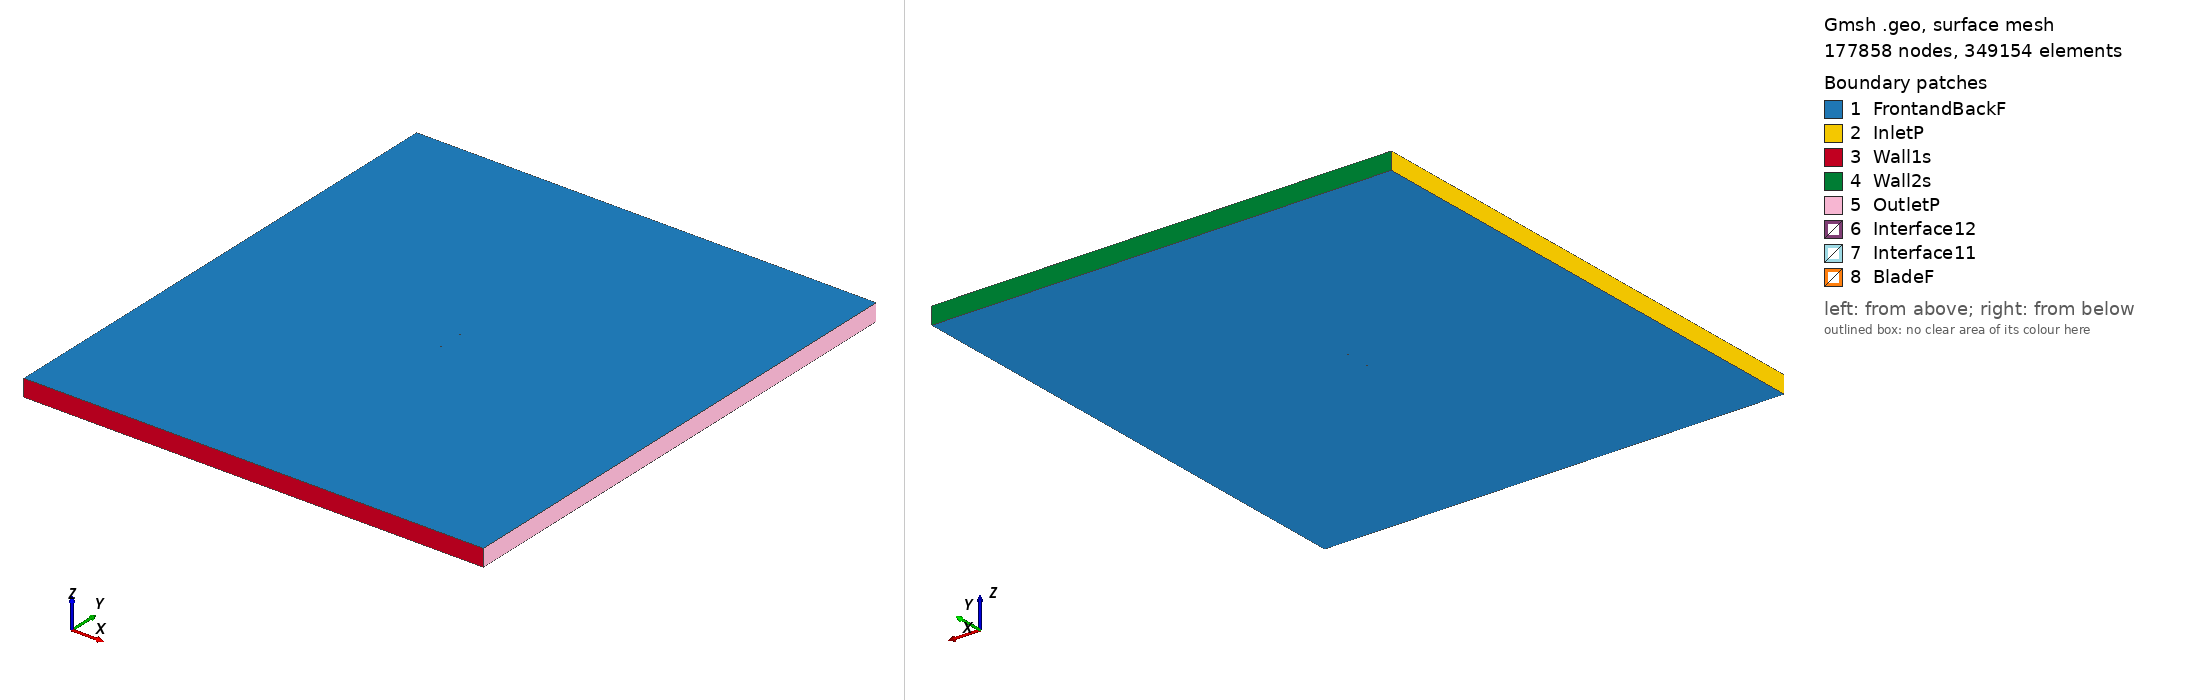

Gmsh geometry script, surface-meshed: 177858 nodes, 349154 surface elements. Boundary patches (legend numbers): 1 FrontandBackF, 2 InletP, 3 Wall1s, 4 Wall2s, 5 OutletP, 6 Interface12, 7 Interface11, 8 BladeF. Left view from above one corner, right view from below the opposite corner. Legend entries are the model's physical surfaces. The drawing asked Gmsh for element sizes between 1% and 20% of the model's largest extent; the script's own settings can give other sizes.

=== goe410_tsr_1.2413_aoa_-0.19396.geo (drawn) ===
SetFactory("OpenCASCADE");

Point(1) = {0.074997, 0.738352, 0, 1.0};
Point(2) = {0.067305, 0.739174, 0, 1.0};
Point(3) = {0.051487, 0.741017, 0, 1.0};
Point(4) = {0.035667, 0.743178, 0, 1.0};
Point(5) = {0.019847, 0.745338, 0, 1.0};
Point(6) = {0.004028, 0.747340, 0, 1.0};
Point(7) = {-0.011790, 0.749105, 0, 1.0};
Point(8) = {-0.027606, 0.750000, 0, 1.0};
Point(9) = {-0.043417, 0.749551, 0, 1.0};
Point(10) = {-0.051320, 0.748655, 0, 1.0};
Point(11) = {-0.059222, 0.747442, 0, 1.0};
Point(12) = {-0.063172, 0.746480, 0, 1.0};
Point(13) = {-0.067120, 0.745122, 0, 1.0};
Point(14) = {-0.071066, 0.742895, 0, 1.0};
Point(15) = {-0.073037, 0.741228, 0, 1.0};
Point(16) = {-0.075000, 0.737111, 0, 1.0};
Point(17) = {-0.073009, 0.733006, 0, 1.0};
Point(18) = {-0.071027, 0.731352, 0, 1.0};
Point(19) = {-0.067066, 0.729152, 0, 1.0};
Point(20) = {-0.063109, 0.727821, 0, 1.0};
Point(21) = {-0.059153, 0.726886, 0, 1.0};
Point(22) = {-0.051242, 0.725727, 0, 1.0};
Point(23) = {-0.043333, 0.724884, 0, 1.0};
Point(24) = {-0.027520, 0.724542, 0, 1.0};
Point(25) = {-0.011711, 0.725545, 0, 1.0};
Point(26) = {0.004095, 0.727416, 0, 1.0};
Point(27) = {0.019901, 0.729526, 0, 1.0};
Point(28) = {0.035706, 0.731793, 0, 1.0};
Point(29) = {0.051510, 0.734060, 0, 1.0};
Point(30) = {0.067316, 0.736011, 0, 1.0};
Point(31) = {0.075002, 0.736884, 0, 1.0};
Point(32) = {-0.074997, -0.738352, 0, 1.0};
Point(33) = {-0.067305, -0.739174, 0, 1.0};
Point(34) = {-0.051487, -0.741017, 0, 1.0};
Point(35) = {-0.035667, -0.743178, 0, 1.0};
Point(36) = {-0.019847, -0.745338, 0, 1.0};
Point(37) = {-0.004028, -0.747340, 0, 1.0};
Point(38) = {0.011790, -0.749105, 0, 1.0};
Point(39) = {0.027606, -0.750000, 0, 1.0};
Point(40) = {0.043417, -0.749551, 0, 1.0};
Point(41) = {0.051320, -0.748655, 0, 1.0};
Point(42) = {0.059222, -0.747442, 0, 1.0};
Point(43) = {0.063172, -0.746480, 0, 1.0};
Point(44) = {0.067120, -0.745122, 0, 1.0};
Point(45) = {0.071066, -0.742895, 0, 1.0};
Point(46) = {0.073037, -0.741228, 0, 1.0};
Point(47) = {0.075000, -0.737111, 0, 1.0};
Point(48) = {0.073009, -0.733006, 0, 1.0};
Point(49) = {0.071027, -0.731352, 0, 1.0};
Point(50) = {0.067066, -0.729152, 0, 1.0};
Point(51) = {0.063109, -0.727821, 0, 1.0};
Point(52) = {0.059153, -0.726886, 0, 1.0};
Point(53) = {0.051242, -0.725727, 0, 1.0};
Point(54) = {0.043333, -0.724884, 0, 1.0};
Point(55) = {0.027520, -0.724542, 0, 1.0};
Point(56) = {0.011711, -0.725545, 0, 1.0};
Point(57) = {-0.004095, -0.727416, 0, 1.0};
Point(58) = {-0.019901, -0.729526, 0, 1.0};
Point(59) = {-0.035706, -0.731793, 0, 1.0};
Point(60) = {-0.051510, -0.734060, 0, 1.0};
Point(61) = {-0.067316, -0.736011, 0, 1.0};
Point(62) = {-0.075002, -0.736884, 0, 1.0};

// Lines: first blade (splines 1-4)
Spline(1) = {1:31};
Spline(2) = {31,1};

// Lines: second blade (splines 5-8)
Spline(3) = {32:62};
Spline(4) = {62,32};

// Outer domain (points 20001-4 and lines)
Point(63) = {-13.50000000, -15.00000000, 0, 1.0};
Point(64) = {-13.50000000, 15.00000000, 0, 1.0};
Point(65) = {13.50000000, 15.00000000, 0, 1.0};
Point(66) = {13.50000000, -15.00000000, 0, 1.0};
Line(11) = {63, 64};
Line(12) = {64, 65};
Line(13) = {65, 66};
Line(14) = {63, 66};

// Interface (between moving and stationary domain) (circles)
Circle(9) = {0, 0, 0, 0.80000000, 0, 2*Pi};
Circle(10) = {0, 0, 0, 0.80000000, 0, 2*Pi};

// Loops collect Lines/Splines/etc (blade1, blade2, domain, first circle)
Line Loop(1) = {1:2};
Line Loop(2) = {3:4};
Line Loop(3) = {11,12,13,-14};
Line Loop(4) = {9};

// BooleanDifference cuts out the circle/interface from the domain
Plane Surface(1) = {3};
Plane Surface(2) = {4};
BooleanDifference{ Surface{1}; Delete;}{ Surface{2}; Delete;}

// This one cuts out the blades from the inner circle/interface
Line Loop(6) = {10};
Plane Surface(5) = {6};
Plane Surface(6) = {1};
Plane Surface(7) = {2};
BooleanDifference{ Surface{5}; Delete;}{ Surface{6,7}; Delete;}

// extrude to 3rd dimension
Extrude {0, 0, 1} {Surface{1}; Surface{5}; Layers{1}; Recombine;}

// Physical Surfaces are the named boundaries (patches)
Physical Surface("Interface11") = {12};
Physical Surface("Interface12") = {10};

// sides of domain
Physical Surface("InletP") = {6};
Physical Surface("OutletP") = {9};

// top and bottom of domain
Physical Surface("Wall1s") = {7};
Physical Surface("Wall2s") = {8};

// Check FrontandBackF by ensuring there is nothing in the 3rd dimension
Physical Surface("FrontandBackF") = {1,11,5,17};
Physical Surface("BladeF") = {13:16};
Physical Volume("Turbine") = {2};
Physical Volume("Farfield") = {1};

// settings for airfoil boundary layer
Field[1] = BoundaryLayer;
Field[1].EdgesList = {1:4};
Field[1].hwall_n = 1e-3;
Field[1].thickness = 1.5e-2;
Field[1].ratio = 1.05;
Field[1].Quads = 1;
BoundaryLayer Field = 1;

// control points for mesh (blade and interface)
// floor((arc length / 1.5mm)/ 2) -> Transfinite Line
Transfinite Line {1,3} = 103 Using Progression 1;
Transfinite Line {2,4} = 2 Using Progression 1;
Transfinite Line {9, 15} = 800 Using Progression 1;

// For more information on gmsh syntax, visit http://gmsh.info/doc/texinfo/gmsh.html
